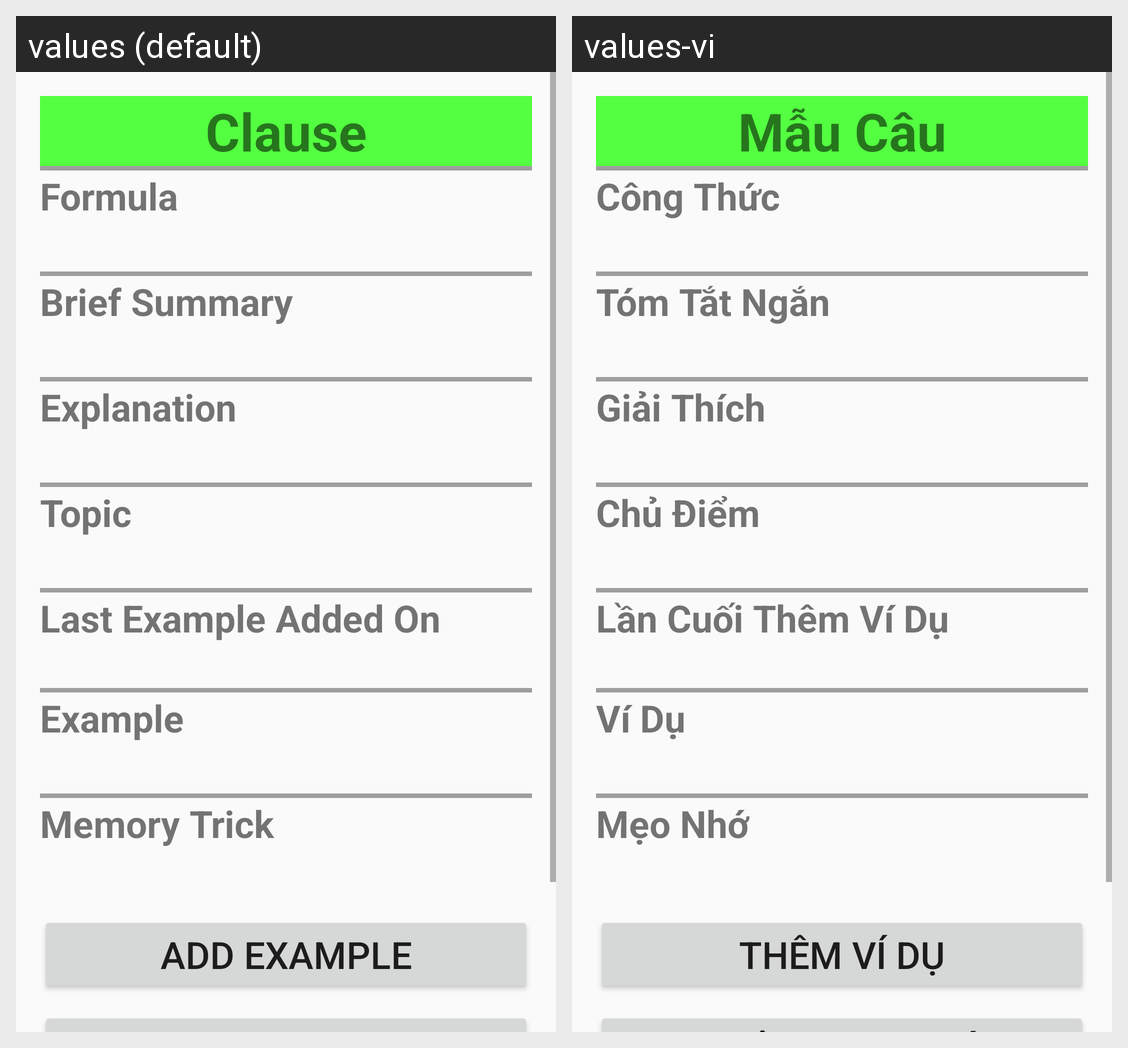

This grid shows one Android layout under two languages. Give, for every string resource on the screen, its name, the default text and each shown locale's text.
Android screen res/layout/layout_detailed_clause_card_content.xml rendered under 2 locales, left to right: values (default), values-vi. Device: Nexus 5 (rendered at 1080×1920; each locale shown at half size, 540×960, under a caption strip naming it); theme AppTheme.
Strings drawn on this screen, with the default value and each locale's value (text and hints the layout hard-codes, and strings that could not be matched under every locale, appear in the picture but are not listed):

foo_clause
  values: Clause
  values-vi: Mẫu Câu

foo_formula
  values: Formula
  values-vi: Công Thức

foo_brief_summary
  values: Brief Summary
  values-vi: Tóm Tắt Ngắn

foo_explanation
  values: Explanation
  values-vi: Giải Thích

foo_topic
  values: Topic
  values-vi: Chủ Điểm

foo_last_example_on
  values: Last Example Added On
  values-vi: Lần Cuối Thêm Ví Dụ

foo_example
  values: Example
  values-vi: Ví Dụ

memory_trick
  values: Memory Trick
  values-vi: Mẹo Nhớ

add_example
  values: Add Example
  values-vi: Thêm Ví Dụ
